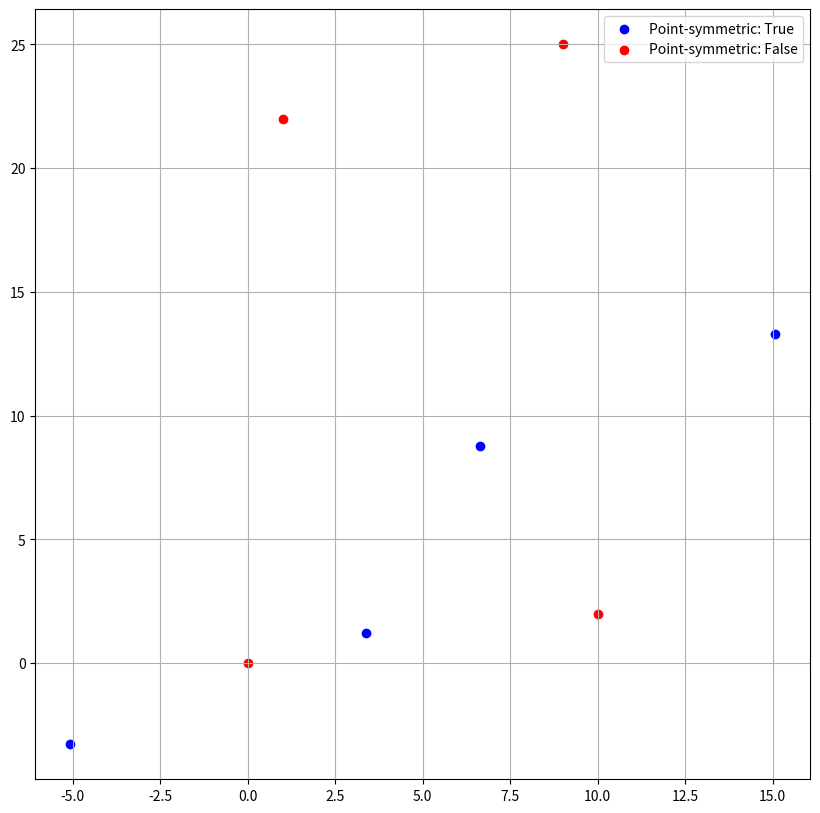

Reproduce this figure in Python.
import numpy as np
import matplotlib.pyplot as plt
from scipy.spatial import cKDTree

def check_point_symmetry(points: np.array, tolerance=1e-6):
    centroid = np.mean(points, axis=0)
    reflected_points = 2 * centroid - points

    tree = cKDTree(points)
    distances, _ = tree.query(reflected_points, k=1)

    return np.all(distances < tolerance)

if __name__ == "__main__":
    point_symmetric = np.array([[-5.066, -3.282],
                               [ 3.366,  1.218],
                               [15.066, 13.282],
                               [ 6.634,  8.782]])
    
    non_point_symmetric = np.array([[ 0.0,  0.0],
                                    [10.0,  2.0],
                                    [ 9.0, 25.0],
                                    [ 1.0, 22.0]])

    plt.figure(figsize=(10,10))
    x_p = point_symmetric[:, 0]
    y_p = point_symmetric[:, 1]
    x_n = non_point_symmetric[:, 0]
    y_n = non_point_symmetric[:, 1]
    plt.scatter(x_p, y_p, color="blue", label=f"Point-symmetric: {check_point_symmetry(point_symmetric)}")
    plt.scatter(x_n, y_n, color="red", label=f"Point-symmetric: {check_point_symmetry(non_point_symmetric)}")
    plt.grid(True)
    plt.legend()
    plt.show()